pico-8 play session: hold → + tap 🅾

[t = 1 s] hold → ~1s, tap 🅾 ~2×
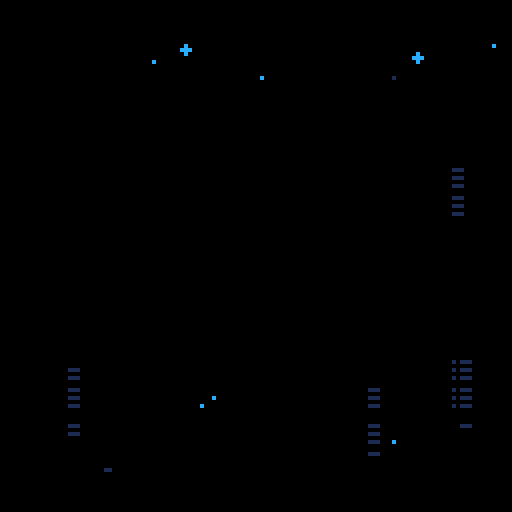
[t = 2 s] hold → ~2s, tap 🅾 ~4×
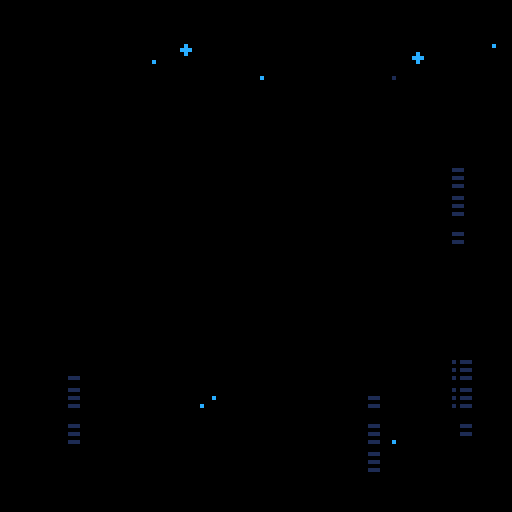
[t = 4 s] hold → ~4s, tap 🅾 ~7×
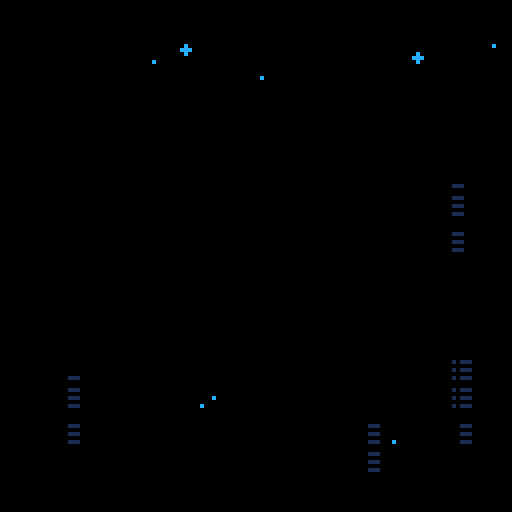
[t = 6 s] hold → ~6s, tap 🅾 ~10×
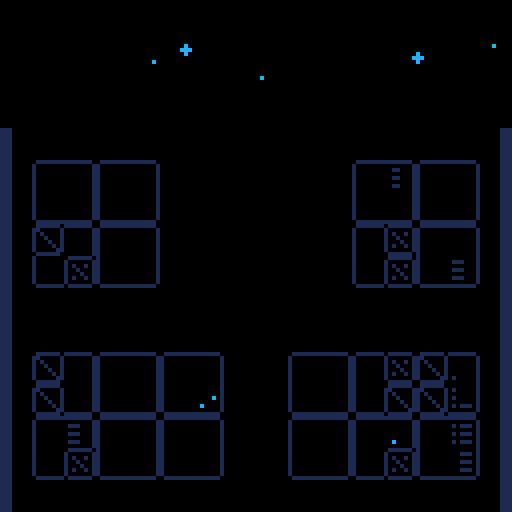
[t = 8 s] hold → ~8s, tap 🅾 ~14×
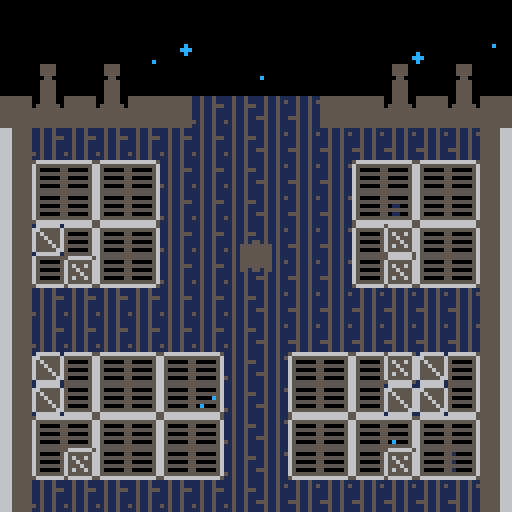

pico-8 cartridge
version 38
__lua__
--p16 demo
cartdata("geopatrol16")
--menuitem(1,"save & quit",save_quit)
--menuitem(2,"new game",new_game)
wave=1
clouds={}
planets={}
stars={}
boss={}
draw_bunker=true
print_info=false
deaths=0 --player death count
t=0 --stores time() every update
shake=0 --used for screenshake
function _init()
	music(63,1000)
	load_game()
	plr=mk_go(64,64)
	cors={}
	cam=mk_go(0,0)
	plr.spr=1
	pfxs={}
	plrpfx=mk_plrpfx()
	maplaunchcol=false
	plr_angle=.5
	g_state="menu"
	play_state=""
	explosions={}
	bullets={}
	enemies={}
	drawn_angle=0
	dead_enemies={}
	ammo_cloud=mk_go(64,64)
	plr_ammo=0
	ammo_sprites={}
	t_orng_hit=-100
	t_red_hit=-100
	palette={}
	-- for i=1,15 do
	-- 	palette[i]=i
	-- end

	for i=0,15 do
		local c=mk_go(rnd(150),rnd(100))
		c.w=rnd(1)+1
		c.h=20-rnd(3)
		c.dy=(rnd(3)+1)^2
		add(clouds,c)
	end
	local radii={2,4,8,10,14,16}
	for i=1,6 do
		local p=mk_go(rnd(15*i)+10*i,rnd(800)-450)
		p.r=radii[i]
		add(planets,p)
	end
	for i=1,50 do
		add(stars,
			{x=rnd(128),y=rnd(228)-100,
			r=rnd(3)%2}
		)
	end
	title=mk_go(0,-100)
	co_start(anim_fade_in)
end

function _update()
	t=time()
	shake*=.75
	cam.x=3*rnd(shake)
	if(#cors==0)cam.y=3*rnd(shake)
	drawn_angle+=(plr_angle-drawn_angle)/2
	for i,v in pairs(cors) do
		if(not coresume(v))cors[i]=nil
	end
	if g_state=="menu" then

		--start game
		if btnp(🅾️) and plr.spr==1 then
			co_start(anim_plr_exit,{true}) -- should be true!!!
			g_state="play"
			music(0,4000,7)
			start_time=t
		end

	elseif g_state=="play" then
		
		--particles
		foreach(pfxs, upd_pfx)
		upd_ammo_cloud()
		for ex in all(explosions) do
			ex.r+=1.5
			if(ex.r>ex.rmax)del(explosions,ex)
		end

		if play_state=="main" then

			--player--
			--rotate
			if(btnp(➡️))then
				if(drawn_angle!=plr_angle)drawn_angle=plr_angle 
				plr_angle-=.125 sfx(2)
			end
			if(btnp(⬅️)) then
				if(drawn_angle!=plr_angle)drawn_angle=plr_angle 
				plr_angle+=.125 sfx(2)
			end

			--shoot
			if btnp(❎) then
				if plr_ammo>=2 then
					plr_shoot()
				else
					sfx(1)
				end
			end

			--bullets
			for b in all(bullets) do
				local spd=1
				local do_del=false
				if b.src!="player" then
--					if b.y<-10 or b.y>138
--					or b.x<-10 or b.x>138 then
				if dist(b.x-64,b.y-64)>85 then
						do_del=true
					else
						local d=dist(plr.x-b.x,
						plr.y-b.y)
						
						local ang=atan2(b.x-plr.x,b.y-plr.y)

					 	local da=abs(plr_angle%1-
					 	ang
					 	)
					
						--shield
						if d<10 then
							if da<.92 and da>.58
							or da<.42 and da>.08
							then
								do_del=true
								sfx(22)
								if(plr_ammo<10)plr_ammo+=1
								mk_shield_block(ang)
								if is_in_orange(ang)then
									t_orng_hit=t
								else
									t_red_hit=t
								end
							--player death	
							elseif d<8 then
								lose()
								break
							end
						end
					end
				
				--player bullets
				else
					--bounds
					if (b.y<0 or b.y>128
					or b.x<0 or b.x>128)then
						do_del=true

					else
						spd=2
						for e in all(enemies) do
							local w,h=6,6
							if(e.label=="boss")w,h=12,16
							if abs(b.x-e.x)<=w and
							abs(b.y-e.y)<=h then
								if e.label!="boss"
								or t-e.t_lasthit>1 then
									do_del=true
									e.hp-=1
									mk_explosion((b.x+e.x)/2,
									(e.y+b.y)/2,7)
									if(e.label=="boss")e.t_lasthit=t sfx(23)
								end
							end
						end
					end
				end

				if do_del then
					del(bullets,b)
					
				elseif b.src=="boss" then
					b.angle+=b.da
					b.x,b.y=polar_xy(28,b.angle,b.cx,b.cy)

				else
					b.x+=spd*cos(b.angle)
					b.y+=spd*sin(b.angle)
				end
			end

		-- if play_state=="main" then

			--enemies--
			for e in all(enemies) do
				
				--basic enemy
				if e.label==nil then
					if e.hp<=0 then
							add(dead_enemies,e)
							e.timer=30
							del(enemies,e)
							sfx(3)
					else
						if abs(64-e.x)<8
						and abs(64-e.y)<8 then
							lose()
						end
						local a=atan2(plr.x-e.x,
						plr.y-e.y)
						e.y+=.4*sin(a)
						e.x+=.4*cos(a)
						if t-e.t>1 then
							mk_bullet(e.x,e.y,a,"enemy")
							e.t=time()
						end
					end

				--boss
				elseif e.label=="boss" then
					if e.hp<=0 then
						add(dead_enemies,e)
						del(pfxs,e.pfx)
						del(enemies,e)

					else
						local angle=atan2(e.x-64,e.y-64)
						local dx,dy=-sin(angle),cos(angle)
						if(e.hp>3 and e.hp<7)dx*=-1 dy*=-1
						e.x+=dx
						e.y+=dy
						e.t+=.1
						if e.t>.45*e.hp+.5 then
							e.t=0
							boss_shoot(e.x,e.y,.01)
						end
					end
				end
			end

			for de in all(dead_enemies) do
				if de.label!="boss" then
					de.timer-=1
					if(de.timer<=0)del(dead_enemies,de)
				end
			end

			--ammo animation
			for i=1,plr_ammo do
				local n=ammo_sprites[i]
				if not n then
					ammo_sprites[i]=12
				else
					ammo_sprites[i]=min(n+.5,14)
				end
			end

			--winning
			if #enemies==0
			and #bullets==0
			then
				co_start(anim_plr_exit,{false})
				play_state="anim"
				wave+=1
			end
		end

	elseif g_state=="lose" then
		if btn(🅾️) then
			plr_angle=.25
			g_state="play"
			dead_enemies={}
			play_state="anim"
			co_start(anim_plr_enter)
			bullets={}
			enemies={}
--			pfxs={}
			foreach(pfxs,reset_pfx)
			ammo_sprites={}
			plr_ammo=0
			plr.spr=1
		end
	end

	if g_state=="play" then
		clouds_upd(1)
		planets_upd(.001)
		for s in all(stars) do
			s.y+=s.r/100
			if(s.y>128)s.y=-2
		end
	else
		planets_upd(.00008)
		clouds_upd(.085)
	end
end

function _draw()
	--shield
	reset_pal()
	local function draw_half(a,c)
		local x1,y1,x2,y2,x3,y3
		x1,y1=polar_rel_plr(8,
		drawn_angle+.12*a)

		x2,y2=polar_rel_plr(8,
		drawn_angle+.25*a)

		x3,y3=polar_rel_plr(8,
		drawn_angle+.38*a)

		line(x1,y1,x2,y2,c)
		line(x3,y3)
	end

	cls(0)

	
--	if(shake>0)then
		camera(3*rnd(shake),
			3*rnd(shake)
		)
--	end
	pal()
	for s in all(stars) do
		circfill(s.x,s.y,s.r,12)
	end

	for p in all(planets) do
		circfill(p.x,p.y,p.r,p.r/10+1)
	end
	for c in all(clouds) do
		rectfill(c.x,c.y,c.x+c.w,
			c.y+c.h,1
		)
	end
	reset_pal()
--	camera(cam.x,cam.y)
	camera(cam.x+3*rnd(shake),
		cam.y+3*rnd(shake)
	)
	
	--title
	spr(64,title.x+2,title.y,16,2)
	line(2,title.y+10,120,title.y+10,8)
	print("from geojax",40,title.y+24,7)
	
	
	if(maplaunchcol)pal(8,11)
	if(draw_bunker)map()
	reset_pal()
	if g_state=="play" or
	g_state=="lose" then
		-- plrpfx:draw()
		foreach(pfxs,dr_pfx)
		pal()
		draw_half(1,t-t_red_hit>.1 and 8 or 7)
		draw_half(-1,t-t_orng_hit>.1 and 9 or 7)
		reset_pal()

		for de in all(dead_enemies)do
			if(de.label==nil)then
				local s=de.timer>=11and 34or 50
				spr(s,de.x-4,de.y-4+sin(t))
			elseif(de.label=="boss")then
			sspr(24,16,
					16,16,
					de.x-16,de.y-16+sin(t),
					32,32)
				end
		end

		for e in all(enemies) do
			if e.label=="boss" then
				if(t-e.t_lasthit<1and t*50%14<7)pal(5,1)
				sspr(24,0,
				16,16,
				e.x-16,e.y-16,
				32,32)
				pal()
				spr(53+10*t%2,e.x-15,e.y-15)
				spr(53+10*t%2,e.x+7,e.y-15)
			else
				spr(2,e.x-4,e.y-4)
			end
		end

		for ex in all(explosions) do
			circfill(ex.x,ex.y,-abs(ex.r-4)+6,7)
		end

		for b in all(bullets) do
			local col
			if b.src=="player" then
--				spr(32,b.x,b.y)
				circ(b.x,b.y,2,7)
			else 
				circ(b.x,b.y,2,10)
			end
			
		end
		
		draw_ammo_cloud()

		local py=plr.y
		if(play_state=="main")py+=1.1*sin(t)
		spr(plr.spr,plr.x-4,py-4)
		
		for i=1,plr_ammo do
			local x,y=1+(i-1)%2*6,
			120-flr((i-1)/2)*8
			spr(ammo_sprites[i],x,y)
--			local _x,_y=polar_rel_plr(16+2*sin(t),-i/10+.5)---4*t%10*.1)
--			circ(_x,_y,1,7)
--			circ(_x,_y,3,7)
		end

		if(print_info)then
			print("wave "..wave,53,65,1)
			print("wave "..wave,52,64,8)
			print("deaths "..deaths,48,73,1)
			print("deaths "..deaths,47,72,8)
		end

	elseif g_state=="menu" then
		spr(plr.spr,plr.x-4,plr.y-4)
		if plr.spr==1 then
		print("🅾️",60,12+sin(t),1)
		print("🅾️",60,10+sin(t),8)
		end
	elseif g_state=="end" then
		map()
		spr(plr.spr,plr.x-4,plr.y-4)
	end
	if print_end then
		pal()
		print("deaths "..deaths,48,73,8)
		print("time "..end_time-start_time,48,79,8)
	end
--	spr(64,title.x,title.y,16,2)
--	print("from geojax",40,title.y+24,7)
--	print("from geojax",40,title.y+17,8)
--	print("from geojax",40,title.y+31,9)
end
-->8
function restart_level()
	enemies={}
	pfxs={}
	plr_ammo=0
	ammo_sprites={}
	do_wave()
end

function boss_shoot(x,y,da)
	local b=mk_bullet(x,y,atan2(x-64,y-64),"boss")
	b.r=sqrt((x-64)^2 + (y-64)^2)
	b.cx=(x-plr.x)/2+64
	b.cy=(y-plr.y)/2+64
	b.da=da
	
	if(rnd()>=.5)b.da*=-1
end

function plr_shoot()
	local x1,y1 = polar_rel_64(10,plr_angle)
	local x2,y2 = polar_rel_64(10,plr_angle + .5)
	mk_bullet(x1,y1,
	plr_angle,"player")
	mk_bullet(x2,y2,
	plr_angle-.5,"player")
	ammo_sprites[plr_ammo]=12
	ammo_sprites[plr_ammo-1]=12
	plr_ammo-=2
	x1,y1 = polar_rel_64(6,plr_angle)
	x2,y2 = polar_rel_64(6, plr_angle+.5)
	mk_explosion(x1,y1,2)
	mk_explosion(x2,y2,2)
	mk_sparks(plr_angle, 7, polar_rel_plr(6,plr_angle))
	mk_sparks(plr_angle+.5, 7, polar_rel_plr(6,plr_angle))
	sfx(0)
end

function mk_flank(sec,a)
	mk_enemy_pol(sec,a)
	mk_enemy_pol(sec,a+.5)
end

function mk_circle(sec,a)
	for i=1,8 do
		mk_enemy_pol(sec+i*.75,i/8+a,nil,nil,t+.25*i)
		mk_enemy_pol(sec+i*.75,i/8+a+.5,nil,nil,t+.25*i)
	end
end

function mk_4way(sec,a)
	for i=1,4 do
		mk_enemy_pol(sec,i/4)
	end
end

function do_wave()
	srand(1)
	if wave==1 then
		mk_flank(1,.25)
		mk_flank(2.75,0)
		mk_flank(3.5,.25)
		mk_flank(4.25,0)

--	elseif wave==2 then
--		local angs={0,.125,.25,.375}
--		for i=1,4 do
--			mk_flank(i*1.1, angs[i])
--		end
--		for i=4,1,-1 do
--			mk_flank(i*.75+4, angs[i])
--		end
	elseif wave==2 then
		mk_circle(0,0)
--	elseif wave==3 then
--		for a=0,.875,0.125 do
--			local x,y=polar_rel_64(100+100*a,a)
--			mk_enemy(x,y)
--		end

--	elseif wave==5 then
--		for a=0,15/8,0.125 do
--			local x,y=polar_rel_64(100+100*a,a)
--			mk_enemy(x,y)
--		end

	elseif wave==3 then
		for a=0,.875,0.125 do
			local x,y=polar_rel_64(100+100*a,a)
			mk_enemy(x,y)
			x,y=polar_rel_64(100+100*a,a-.5)
			mk_enemy(x,y)
		end
--
--	elseif wave==7 then
--		for a=0,.875,0.125 do
--			local x,y=polar_rel_64(100+100*a,a)
--			mk_enemy(x,y)
--		end
--		for a=0,.875,0.125 do
--			local x,y=polar_rel_64(150+50*a,a)
--			mk_enemy(x,y)
--		end
	elseif wave==4 then
		local b=mk_enemy(64,16,9,"boss")
		-- mk_bosspfx(b)
		b.t_lasthit=0--last time boss was hit
--	elseif wave==7 then
--		mk_enemy(64,16,5,"boss")
--		mk_enemy(64,112,5,"boss")
--		mk_enemy(64,-20)
--		mk_enemy(64,148)
	else--if wave==7 then
		end_time+=t
		co_start(anim_end)
	end
end

function polar_xy(r,a,ox,oy)
	return r*cos(a)+ox,
	r*sin(a)+oy
end

function polar_rel_plr(r,a)
	return polar_xy(r,a,plr.x,plr.y)
end

function polar_rel_64(r,a)
	return polar_xy(r,a,64,64)
end

--function dist(x1,y1,x2,y2)
--	local x=x2-x1
--	local y=y2-y1
--	return sqrt(x*x+y*y)
--end
function dist(a,b)
 local a0,b0=abs(a),abs(b)
 return max(a0,b0)*0.9609+min(a0,b0)*0.3984
end

function lose()
	g_state="lose"
	shake=5
	deaths+=1
	plr.spr=17
	sfx(4)
end
-->8
--gfx
function reset_pal()
	for i,v in ipairs(palette) do
		pal(i,v)
	end
end

function reset_pfx(pfx)
	local l=pfx.label
	if(l=="plr")pfx.parts={}
	if(l=="boss")pfx.parts={}
	if(not l)del(pfxs,pfx)
end

function mk_particle(_pfx,r,a,t)
	local p={
	r=r,
	a=a,
	t=t,
	x=_pfx.x,
	y=_pfx.y
	}
	add(_pfx.parts,p)
	return p
end

function mk_pfx(x,y,life,p_life,upd_func,dr_func,angle,label)
	local _pfx={
		x=x,
		y=y,
		spawn_time=1,
		life=life,
		p_life=p_life,
		upd=upd_func,
		draw=dr_func,
		parts={},
		angle=angle,
		label=label
	}
	add(pfxs,_pfx)
	return _pfx
end

function mk_plrpfx()
	local _pfx=mk_pfx(plr.x,
		plr.y,nil,18,upd_plrpfx,
		draw_plrpfx,nil,"plr"
	)
	plr.pfx=_pfx
	return _pfx
end

function mk_bosspfx(boss)
	local pfx=mk_pfx(boss.x,boss.y,nil,20,upd_bosspfx,draw_bosspfx)
	pfx.host = boss
	return pfx
end

function upd_ammo_cloud()
	for p in all(ammo_cloud) do
		p.r+=1
	end
end

function draw_ammo_cloud()
	for p in all(ammo_cloud) do
		circfill(64+p.r*cos(p.a),
		64+p.r*sin(p.a),1,2)
	end
end

function upd_plrpfx(_pfx)
	set_pos(_pfx,plr.x,plr.y)
	_pfx.spawn_time-=1
	if _pfx.spawn_time<=0 then
		_pfx.spawn_time=3
		mk_particle(_pfx,1,rnd(.1)-.3,
			_pfx.p_life
		)
	end
	for p in all(_pfx.parts) do
		if p.t<=0 then
			-- del(_pfx.parts,p)
		else
			-- p.t-=.25
			p.r+=2
		end
	end
end

function draw_plrpfx(_pfx)
	local cols = {1,2,8}
	for i,p in ipairs(_pfx.parts) do
		if i>=2 then
			local function xy(p)
			 return p.x+cos(p.a)*p.r,
			 p.y+sin(p.a)*p.r
			end
			local x1,y1=xy(p)
			local x2,y2=xy(_pfx.parts[i-1])
			local col = cols[flr((#cols-1)*(p.t+2)/_pfx.p_life)+1]
			line(x1,y1,x2,y2,
			col)
		end
	end
end

function upd_bosspfx(pfx)
	local boss=pfx.host
	-- pfx.p_life=10-4*flr(boss.hp/4-1/4)
	set_pos(pfx,boss.x,boss.y)
	pfx.spawn_time-=1
	if pfx.spawn_time<=0 then
		pfx.spawn_time=3
		for i=1,flr(rnd(3))+1 do
			mk_particle(pfx,0,rnd()%.125+.2,
				-- pfx.p_life
				30-10*flr(boss.hp/4)
			)
		end
	end
	for p in all(pfx.parts) do
		p.r+=1
	end
end

function draw_bosspfx(pfx)
	local cols = {5, 8, 9, 10}
	for p in all(pfx.parts) do
		circfill(pfx.x+cos(p.a)*p.r, pfx.y+sin(p.a)*p.r, flr(p.t)/8+2,--flr(p.t)/3+8)
		cols[flr((#cols)*p.t/pfx.p_life+sin(p.x)^2)])
	end
end

function clouds_upd(mod)
	for c in all(clouds) do
		c.y+=c.dy*mod
		if(c.y>128)c.y=rnd(100)-200
	end
end

function planets_upd(mod)
	for p in all(planets) do
		p.y+=p.r^2*mod
		if(p.y>128+p.r)p.y=rnd(500)-600
	end
end

function mk_explosion(x,y,rmax)
	add(explosions,
	{x=x,
	y=y,
	r=1,
	rmax=rmax})
end

function dr_sparks(pfx)
	for p in all(pfx.parts) do
		local da=abs(plr_angle-pfx.angle)%1
		pset(p.r*cos(p.a)+p.x,
		p.r*sin(p.a)+p.y,p.r<24 and pfx.col or 2)
	end
end

function upd_sparks(pfx)
	for p in all(pfx.parts) do
		p.r+=1.2
	end
end

function mk_sparks(a, col, x, y)
	x = x or plr.x
	y = y or plr.y
	local _pfx=mk_pfx(8*cos(a)+64,
	8*sin(a)+64,1,25,
	upd_sparks,
	dr_sparks,a)
	_pfx.col = col
	for i=1,3+rnd(3) do
		mk_particle(_pfx, 0, rnd(.2)-.1+a, _pfx.p_life)
	end
	return _pfx
end

function mk_shield_block(a)
	local col=8
	if (is_in_orange(a)) col = 9
	local _pfx=mk_sparks(a, col)
end

function is_in_orange(a)
	local da=(a-plr_angle)%1
	return  da==mid(.61,da,.88)
end

function upd_pfx(_pfx)
	for p in all(_pfx.parts) do
		p.t-=1
		if(p.t<=0)del(_pfx.parts,p)
	end

	if _pfx.life then
		_pfx.life-=1
		_pfx:upd()
		if (_pfx.life<=0 and #_pfx.parts==0) del(pfxs,_pfx)
	else
		_pfx:upd()
	end
end

function dr_pfx(_pfx)
	_pfx:draw()
end
-->8
--gameobj system
function mk_go(x,y)
	return {x=x, y=y}
end

function mk_enemy(x,y,hp,label,tmr)
	local e=mk_go(x,y)
	e.hp=hp or 1
	e.t=0 or tmr
	e.label=label
	if(label=="boss")e.pfx=mk_bosspfx(e)
	add(enemies,e)
	return e
end

function mk_enemy_pol(sec,a,hp,label)
	sec*=30
	sec+=64
	return mk_enemy(64+sec*cos(a),
		64+sec*sin(a),hp,label)
end

function mk_bullet(
x,y,
angle,
src)
	local b=mk_go(x,y)
	b.angle=angle
	b.src=src
	add(bullets,b)
	return b
end

function set_pos(o,x,y)
	o.x,o.y=x,y
end
-->8
--coroutines

function co_start(func,args)
	add(cors,cocreate(func))
	coresume(cors[#cors],args)
end

function delay(n)
	local i=0
	repeat
		yield() i+=1
	until
		i>=n
end

function anim_plr_enter()
	--enter screen bottom
	plr_angle=.5
	ammo_cloud={}
	dead_enemies={}
	cam.x=0 cam.y=0
	plr.y=300
	print_info=true
	delay(10)
	sfx(5)
	for i=0,1.3,.04 do
		plr.y=8*(4*i-4.5)^2+60
		yield()
	end
	plr.y=64
	plr_angle=0.25
	sfx(2)
	play_state="main"
	print_info=false
	do_wave()
end

function anim_plr_exit(args)
	--exit screen top
	plr_angle=.5
	sfx(2)
	play_state="anim"
	local is_menu=args[1]
	maplaunchcol=is_menu
	ammo_sprites={}
	while(plr_ammo>0) do
		mk_particle(ammo_cloud,5,rnd()%.2-.375)
		plr_ammo-=1
	end
	sfx(6)
	
	for i=-.5,is_menu and 5 or 1.5,.04 do
		plr.y=-64*i^2+80
		if(is_menu)then
			cam.x=plr.x-64 
			cam.y+=(-155-cam.y)/20
			if(cam.y>-50)cam.y=plr.y-64
		end
		yield()
	end
	if(is_menu)then
		delay(50)
		for i=0,30 do
			cam.y-=(i/8)^2
			yield()
		end
		cam.y=0
	end
	plrpfx.parts={}
	draw_bunker=false
	maplaunchcol=false
	co_start(anim_plr_enter)
end

function anim_boss_death(args)
	local b_x,b_y=args[1].x,args[1].y
	local endtime=t+4
	while t<endtime do
		mk_explosion(b_x+rnd(16)-8,
		b_y+rnd(20)-8,7)
		for i=1,10 do
			yield()
		end
	end
	del(enemies,args[1])
end

function anim_fade_in()
	plr.spr=33
	palette=split("0,0,0,0,0,0,0,0,0,0,0,0,0,0,0")
	delay(60)
	palette=split("0,0,1,0,0,1,5,0,2,0,0,0,0,0,0")
	sfx(21)
	delay(60)
	
	for i=1,15 do
		palette[i]=i
	end
	palette[8]=5
	sfx(21)
	delay(60)
	
	palette[8]=8
	plr.spr=1
	sfx(21)
end

function anim_end()
	play_state="anim"
	--exit screen top
	plr_angle=.5
	sfx(2)
	sfx(6)
	for i=-.5,1.5,.04 do
		plr.y=-64*i^2+80
		yield()
	end
	
	g_state="end"
	
	music(62,5000)
	plrpfx.parts={}
	draw_bunker=true
	ammo_cloud={}
	dead_enemies={}
	cam.x=0 cam.y=0
	plr.y=300
	plrpfx.parts={}
	delay(10)
	sfx(5)
	for i=0,1.3,.04 do
		plr.y=8*(4*i-4.5)^2+60
		yield()
	end
	plr.y=64
	plr_angle=0.25
	sfx(2)
	
	delay(60)
	sfx(21)
	plr.spr=33
	delay(60)
	sfx(21)
	--fade to black...
	palette=split("0,0,1,0,0,1,5,0,2,0,0,0,0,0,0")
	delay(60)
	sfx(21)
	palette=split("0,0,0,0,0,0,0,0,0,0,0,0,0,0,0")
	delay(60)
	--end
	print_end=true
end
-->8
--saving game, unfinished
function save_quit()
	dset(0,wave)
	dset(1,deaths)
	dset(2,start_time)
	dset(3,t)
	stop()
end

function load_game()
	wave=max(dget(0),1)
	deaths=dget(1) or 0
	start_time=dget(2)
	end_time=dget(3)
end

function new_game()
	for i=0,3 do
		dset(i,0)
	end
end
__gfx__
00000000000660000006600000000001100000000000000056666665166666616665555555555666115115111151151100002000800820008888200000000000
000000008066660866655666000000155100000000000080655555566655555666655555555556661151151111511515800820000880200088882000000d0000
00700700d06cc60d68855886000001555510000000000800656556566565555666655555555556661151155511511511088000008888200088882000000d0000
00077000d6c66c6d060550600000125555210000000088006556555665565556666555555555566611511511115115110880000088880000888820000ddd0d00
00077000d666666d06055060011125555552111000088800655565566555655666655555555556661151151111511511800800000880000088882000d00dd000
00700700d6c66c6d0606606012222555555222210008800065655656655556566665555555555666115115115551151100000000800800008888200000dd0000
00000000d66cc66d06066060012225555552221000080000655555566555556666655555555556665151151111511511220000002220000022222000dd00d000
00000000800660080006600000222255552222100080000056666665166666616665555555555666115115111151151100000000000000000000000000000d00
88820000080550c000055000001225555552210000b00b0055555556655555550055550055555555118118111181181107000000070000000000000000000000
88820000000555000556655000122255552221000b0bb0b050000056650000050055550055555555118118151181181177700000777000000000000000000000
88820000005000cd5886688500052555555250000bbbbbb055555556655555550055550055555555118118111181188877000000077000000000000000000000
8882000095c50c505666666500061285582160000bb00bb050000056650000050005500055555555118118111181181100700000700000000000000000000000
88820000995005590056650000061585585160000bbbbbb055555556655555550055550055555555118118111181181100000000000000000000000000000000
222200000905505d000550000006061881606000b008800b50000056650000050055550055555555888118111181181100000000000000000000000000000000
00000000005999080005500000000615516000000b0880b055555556655555550055550055555555118118115181181100000000000000000000000000000000
000000000805000000055000000000155100000000b88b0066666665566666660055550055555555118118111181181100000000000000000000000000000000
0000000000055000800550050000000010010000000d000066666665566666660055550008880000089800000888000008980000000000000000000000000000
0077700050555505005555500000101550011000000d000055555556655555550055550088988000899980008888900089a98000000000000000000000000000
0760070050555505500558000001015055000000000d00d050000056650000050555555089a9800099a990008889a00088988000000000000000000000000000
07000700555555550505508000000005550100000ddddd0055555556655555555555555588988000899980008888900088888000000000000000000000000000
0700070055555555550000000110255050521010d00d0d0050000056650000055555555508880000089800000888000008880000000000000000000000000000
0077700055555555050550500000055005520221000dd0d055555556655555555555555500000000000000000000000000000000000000000000000000000000
000000005555555505050050120225505550221000d000d050000056650000055555555500000000000000000000000000000000000000000000000000000000
00000000500550050800000000000005550022100d00000055555556655555555555555500000000000000000000000000000000000000000000000000000000
00000000000660000000000000122505500201000000000000000000000000000000000000000000000000000000000000000000000000000000000000000000
00000000806666080000005000122000002202010000000000000000000000000000000000000000000000000000000000000000000000000000000000000000
00000000d06cc60d50000000000500555002201000000000000cc000000000000000000000000000000000000000000000000000000000000000000000000000
00000000d6c66c6d005000200006128550216000000cc000000cc000000000000000000000000000000000000000000000000000000000000000000000000000
00000000d666666d000050020000158550516000000cc00000c77c00000cc0000000000000000000000000000000000000000000000000000000000000000000
00000000d6c66c6d500000500006061800600000000cc0000c7777c0cccccccc0000000000000000000000000000000000000000000000000000000000000000
00000000d66cc66d50050050000006155860000000c77c0000c77c00c777777c0000000000000000000000000000000000000000000000000000000000000000
00000000800660082000000000000005008000000007700000077000000770000000000000000000000000000000000000000000000000000000000000000000
00000088888888800000008888888880000088888888888800000088888888800000008888888880000000880000000000000000008800000088000000000000
00000888000008800000088800000880000888888888888000000888000008800000088800000880000008880000000000000000088800000888000000000000
00008880000088000000888000008800000000088800000000008880000088000000888000008800000088800000000000000000888000008880000000000000
00088800000880000008880000088000000000888000000000088800000880000008880000088000000888000000000888000008880000088800000000000000
00888888888800000088888888880000000008880000000000888888888800000088800000880000008880000000008880000088800000888888888800000000
08880000000000000888000008800000000088800000000008880008800000000888000008800000088800000000000000000888000008800000000080000000
88800000000000008880000088000000000888000000000088800000880000008880000088000000888000000000000000008880000088000000000880000000
88000000000000008800000880000000000880000000000088000000088000008888888880000000888888888880000000008800000088888888888800000000
__map__
0000000000000000000000000000000000000000000000000000000000000000000000000000000000000000000000000000000000000000000000000000000000000000000000000000000000000000000000000000000000000000000000000000000000000000000000000000000000000000000000000000000000000000
0000000000000000000000000000000000000000000000000000000000000000000000000000000000000000000000000000000000000000000000000000000000000000000000000000000000000000000000000000000000000000000000000000000000000000000000000000000000000000000000000000000000000000
0018001800000000000000001800180000000000000000000000000000000000000000000000000000000000000000000000000000000000000000000000000000000000000000000000000000000000000000000000000000000000000000000000000000000000000000000000000000000000000000000000000000000000
1928192819190a1b1a0b19192819281900000000000000000000000000000000000000000000000000000000000000000000000000000000000000000000000000000000000000000000000000000000000000000000000000000000000000000000000000000000000000000000000000000000000000000000000000000000
080a0a0a0a0a0a1b1a0b0b0b0b0b0b0900000000000000000000000000000000000000000000000000000000000000000000000000000000000000000000000000000000000000000000000000000000000000000000000000000000000000000000000000000000000000000000000000000000000000000000000000000000
08272627260a0a1b1a0b0b272627260900000000000000000000000000000000000000000000000000000000000000000000000000000000000000000000000000000000000000000000000000000000000000000000000000000000000000000000000000000000000000000000000000000000000000000000000000000000
08171617160a0a1b1a0b0b171617160900000000000000000000000000000000000000000000000000000000000000000000000000000000000000000000000000000000000000000000000000000000000000000000000000000000000000000000000000000000000000000000000000000000000000000000000000000000
08072627260a0a1b1a0b0b270627260900000000000000000000000000000000000000000000000000000000000000000000000000000000000000000000000000000000000000000000000000000000000000000000000000000000000000000000000000000000000000000000000000000000000000000000000000000000
08170617160a0a1b1a0b0b170617160900000000000000000000000000000000000000000000000000000000000000000000000000000000000000000000000000000000000000000000000000000000000000000000000000000000000000000000000000000000000000000000000000000000000000000000000000000000
080a0a0a0a0a0a1b1a0b0b0b0b0b0b0900000000000000000000000000000000000000000000000000000000000000000000000000000000000000000000000000000000000000000000000000000000000000000000000000000000000000000000000000000000000000000000000000000000000000000000000000000000
080a0a0a0a0a0a1b1a0b0b0b0b0b0b0900000000000000000000000000000000000000000000000000000000000000000000000000000000000000000000000000000000000000000000000000000000000000000000000000000000000000000000000000000000000000000000000000000000000000000000000000000000
080726272627261b1a2726270607260900000000000000000000000000000000000000000000000000000000000000000000000000000000000000000000000000000000000000000000000000000000000000000000000000000000000000000000000000000000000000000000000000000000000000000000000000000000
080716171617161b1a1716170707160900000000000000000000000000000000000000000000000000000000000000000000000000000000000000000000000000000000000000000000000000000000000000000000000000000000000000000000000000000000000000000000000000000000000000000000000000000000
082726272627261b1a2726272627260900000000000000000000000000000000000000000000000000000000000000000000000000000000000000000000000000000000000000000000000000000000000000000000000000000000000000000000000000000000000000000000000000000000000000000000000000000000
081706171617161b1a1716170617160900000000000000000000000000000000000000000000000000000000000000000000000000000000000000000000000000000000000000000000000000000000000000000000000000000000000000000000000000000000000000000000000000000000000000000000000000000000
080a0a0a0a0a0a1b1a0b0b0b0b0b0b0900000000000000000000000000000000000000000000000000000000000000000000000000000000000000000000000000000000000000000000000000000000000000000000000000000000000000000000000000000000000000000000000000000000000000000000000000000000
0706060a0a0a0a1b1a0b0b070b070b0b00000000000000000000000000000000000000000000000000000000000000000000000000000000000000000000000000000000000000000000000000000000000000000000000000000000000000000000000000000000000000000000000000000000000000000000000000000000
07070a0a0a0a0a1b1a0b0b0b060b0b0b00000000000000000000000000000000000000000000000000000000000000000000000000000000000000000000000000000000000000000000000000000000000000000000000000000000000000000000000000000000000000000000000000000000000000000000000000000000
0a0a0a0a0a0a0a1b1a0b0b0b0b0b0b0b00000000000000000000000000000000000000000000000000000000000000000000000000000000000000000000000000000000000000000000000000000000000000000000000000000000000000000000000000000000000000000000000000000000000000000000000000000000
1b1b1b1b1b1b1b1b1a1a1a1a1a1a1a1a00000000000000000000000000000000000000000000000000000000000000000000000000000000000000000000000000000000000000000000000000000000000000000000000000000000000000000000000000000000000000000000000000000000000000000000000000000000
1b1b1b1b1b1b1b1b1a1a1a1a1a1a1a1a00000000000000000000000000000000000000000000000000000000000000000000000000000000000000000000000000000000000000000000000000000000000000000000000000000000000000000000000000000000000000000000000000000000000000000000000000000000
